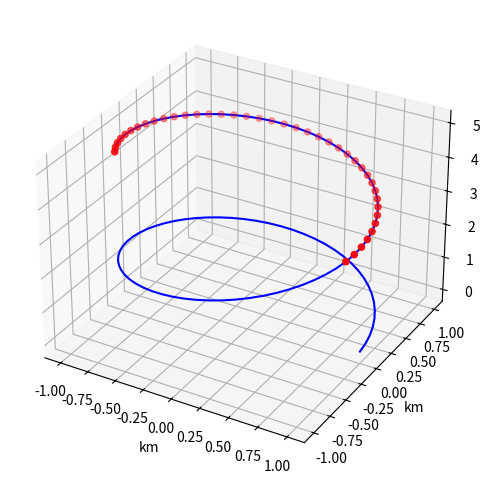

The matplotlib source for this figure:
import numpy as np
import matplotlib.pyplot as plt

t = np.linspace(0, 10, 100)
x = np.cos(t)
y = np.sin(t)
z = t / 2

traj = np.zeros((100, 3), dtype=np.float64)
traj[:, 0] = x
traj[:, 1] = y
traj[:, 2] = z

z_threshold = 3.0
mask = traj[:, 2] > z_threshold
low_altitude_points = traj[mask, :]

fig = plt.figure(figsize=(8, 6))
ax = fig.add_subplot(111, projection='3d')
ax.plot(x,y,z, 'b-', label='Trajectory')
ax.scatter(low_altitude_points[:, 0], low_altitude_points[:, 1], low_altitude_points[:, 2], c='r', label='Low Altitude Points')
ax.set_xlabel('km')
ax.set_ylabel('km')
ax.set_zlabel('km')

plt.show()
